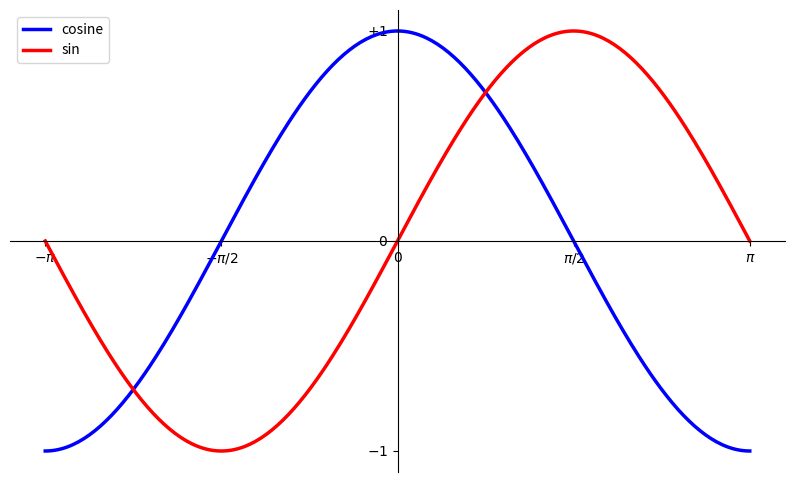

Write Python code to recreate this figure.
# Imports
import numpy as np
import matplotlib.pyplot as plt

# Create a new figure of size 8x6 points, using 100 dots per inch
plt.figure(figsize=(10,6), dpi=100)

# Create a new subplot from a grid of 1x1
plt.subplot(111)

X = np.linspace(-np.pi, np.pi, 256,endpoint=True)
C,S = np.cos(X), np.sin(X)

# Plot cosine using blue color with a continuous line of width 1 (pixels)
plt.plot(X, C, color="blue", linewidth=2.5, linestyle="-", label='cosine')

# Plot sine using green color with a continuous line of width 1 (pixels)
plt.plot(X, S, color="red", linewidth=2.5, linestyle="-", label='sin')

# Set x limits
plt.xlim(X.min()*1.1, X.max()*1.1)

# Set x ticks
plt.xticks([-np.pi, -np.pi/2, 0, np.pi/2, np.pi],
			[r'$-\pi$',r'$-\pi/2$',r'$0$',r'$\pi/2$',r'$\pi$'])

# Set y limits
plt.ylim(C.min()*1.1, C.max()*1.1)

# Set y ticks
plt.yticks([-1, 0, 1], [r'$-1$',r'$0$',r'$+1$'])

# Move spines
ax = plt.gca()
ax.spines['right'].set_color('none')
ax.spines['top'].set_color('none')
ax.xaxis.set_ticks_position('bottom')
ax.spines['bottom'].set_position(('data',0))
ax.yaxis.set_ticks_position('left')
ax.spines['left'].set_position(('data',0))

# Adding legend
plt.legend(loc='upper left', frameon=True)

# Save figure using 72 dots per inch
#plt.savefig("./figures/helloMatplotlib.png",dpi=600)

# Show result on screen
plt.show()